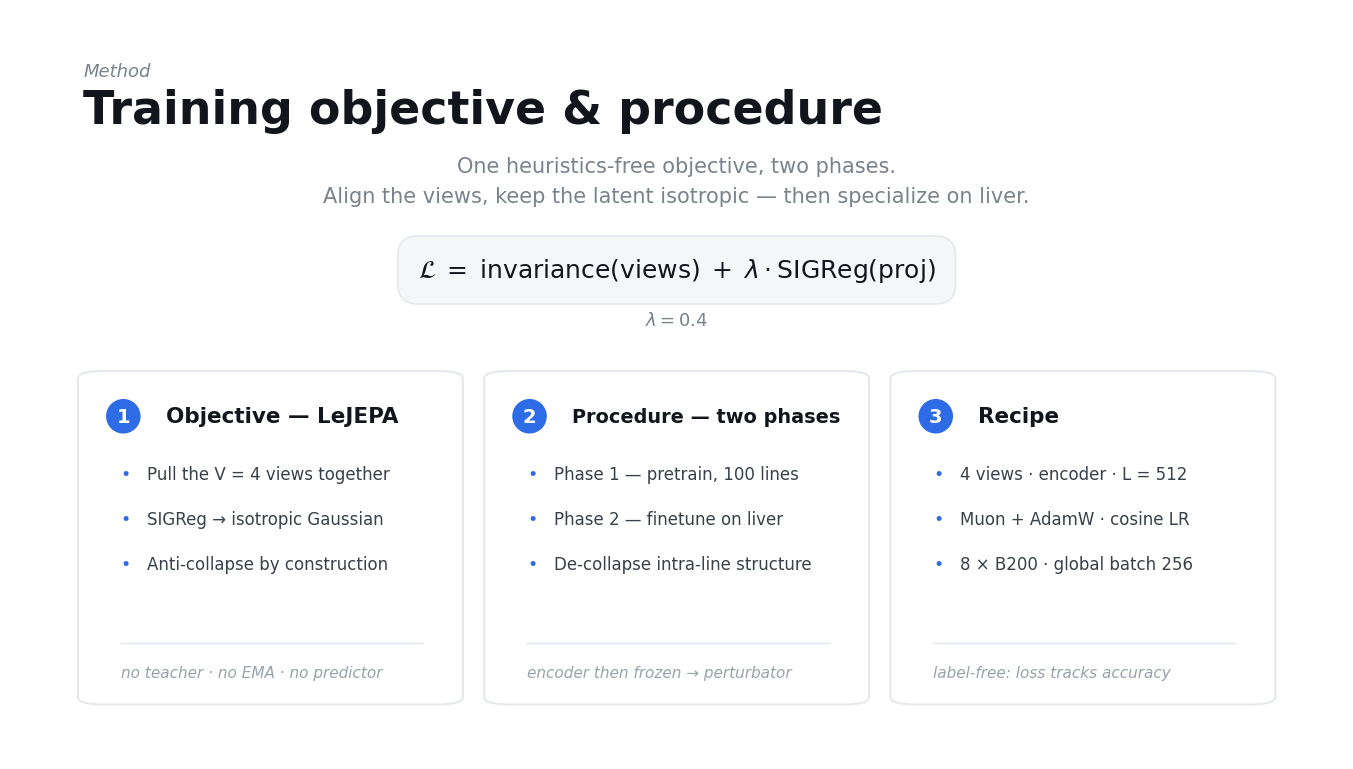

Source code (Python): (Note: this script raises an exception after producing the figure.)
"""Render the 'Training objective & procedure' slide as a PNG (16:9), in the
deck's visual vibe. Card text auto-shrinks to stay inside the boxes; the loss
line sits in a neutral pill (no blue fill). Pure matplotlib.
"""
import matplotlib

matplotlib.use("Agg")
import matplotlib.pyplot as plt
from matplotlib.patches import FancyBboxPatch

BLUE = "#2E6BE6"
INK = "#12151B"
BODY = "#3A4049"
GREY = "#7A828C"
GREY_SOFT = "#9AA1AA"
EDGE = "#E4E7EB"
PILL = "#F4F6F8"

plt.rcParams["font.family"] = "DejaVu Sans"

fig = plt.figure(figsize=(13.333, 7.5), dpi=200)
ax = fig.add_axes([0, 0, 1, 1])
ax.set_xlim(0, 1)
ax.set_ylim(0, 1)
ax.axis("off")
fig.patch.set_facecolor("white")

_fit = []  # (text_obj, max_width_in_axes_fraction) — shrunk after a draw pass


def fit(t, max_w):
    _fit.append((t, max_w))
    return t


# --- header -----------------------------------------------------------------
ax.text(0.055, 0.910, "Method", color=GREY, fontsize=13, style="italic")
ax.text(0.055, 0.848, "Training objective & procedure", color=INK,
        fontsize=33, fontweight="bold")
ax.text(0.5, 0.782, "One heuristics-free objective, two phases.",
        color=GREY, fontsize=15, ha="center")
ax.text(0.5, 0.742,
        "Align the views, keep the latent isotropic — then specialize on liver.",
        color=GREY, fontsize=15, ha="center")

# --- loss line in a neutral pill -------------------------------------------
ax.text(0.5, 0.652,
        r"$\mathcal{L}\;=\;\mathrm{invariance(views)}\;+\;\lambda\cdot\mathrm{SIGReg(proj)}$",
        color=INK, fontsize=18, ha="center", va="center",
        bbox=dict(boxstyle="round,pad=0.8", fc=PILL, ec=EDGE, lw=1.1))
ax.text(0.5, 0.585, r"$\lambda = 0.4$", color=GREY, fontsize=13,
        ha="center", va="center")

# --- three cards ------------------------------------------------------------
cards = [
    ("1", "Objective — LeJEPA",
     ["Pull the V = 4 views together",
      "SIGReg → isotropic Gaussian",
      "Anti-collapse by construction"],
     "no teacher · no EMA · no predictor"),
    ("2", "Procedure — two phases",
     ["Phase 1 — pretrain, 100 lines",
      "Phase 2 — finetune on liver",
      "De-collapse intra-line structure"],
     "encoder then frozen → perturbator"),
    ("3", "Recipe",
     ["4 views · encoder · L = 512",
      "Muon + AdamW · cosine LR",
      "8 × B200 · global batch 256"],
     "label-free: loss tracks accuracy"),
]

x0, gap = 0.055, 0.024
cw = (1 - 2 * x0 - 2 * gap) / 3
ybot, ytop = 0.075, 0.515
ch = ytop - ybot
pad_l, pad_r = 0.028, 0.026  # inner padding

for i, (num, head, lines, foot) in enumerate(cards):
    x = x0 + i * (cw + gap)
    ax.add_patch(FancyBboxPatch(
        (x, ybot), cw, ch,
        boxstyle="round,pad=0.004,rounding_size=0.018",
        fc="white", ec=EDGE, lw=1.4, mutation_aspect=0.56))
    # numbered circle + header
    ax.text(x + pad_l + 0.002, ytop - 0.058, num, color="white", fontsize=14,
            ha="center", va="center", fontweight="bold",
            bbox=dict(boxstyle="circle,pad=0.40", fc=BLUE, ec="none"))
    fit(ax.text(x + 0.062, ytop - 0.058, head, color=INK, fontsize=15.5,
                ha="left", va="center", fontweight="bold"), cw - 0.062 - 0.012)
    # body bullet lines
    by0, pitch, tx = ytop - 0.135, 0.060, x + pad_l + 0.020
    for j, line in enumerate(lines):
        ly = by0 - j * pitch
        ax.text(x + pad_l, ly, "•", color=BLUE, fontsize=12.5, va="center")
        fit(ax.text(tx, ly, line, color=BODY, fontsize=12.0, va="center"),
            cw - (pad_l + 0.020) - pad_r)
    # divider + footer
    ax.plot([x + pad_l, x + cw - pad_r], [ybot + 0.080, ybot + 0.080],
            color=EDGE, lw=1)
    fit(ax.text(x + pad_l, ybot + 0.040, foot, color=GREY_SOFT, fontsize=11,
                style="italic", ha="left", va="center"), cw - pad_l - pad_r)

# --- shrink any text that exceeds its box, then save ------------------------
fig.canvas.draw()
rend = fig.canvas.get_renderer()
fig_w = fig.bbox.width
for t, max_w in _fit:
    fs = t.get_fontsize()
    while t.get_window_extent(rend).width / fig_w > max_w and fs > 8:
        fs -= 0.4
        t.set_fontsize(fs)

fig.savefig("slides/training_objective.png", dpi=200, facecolor="white")
print("saved slides/training_objective.png")
